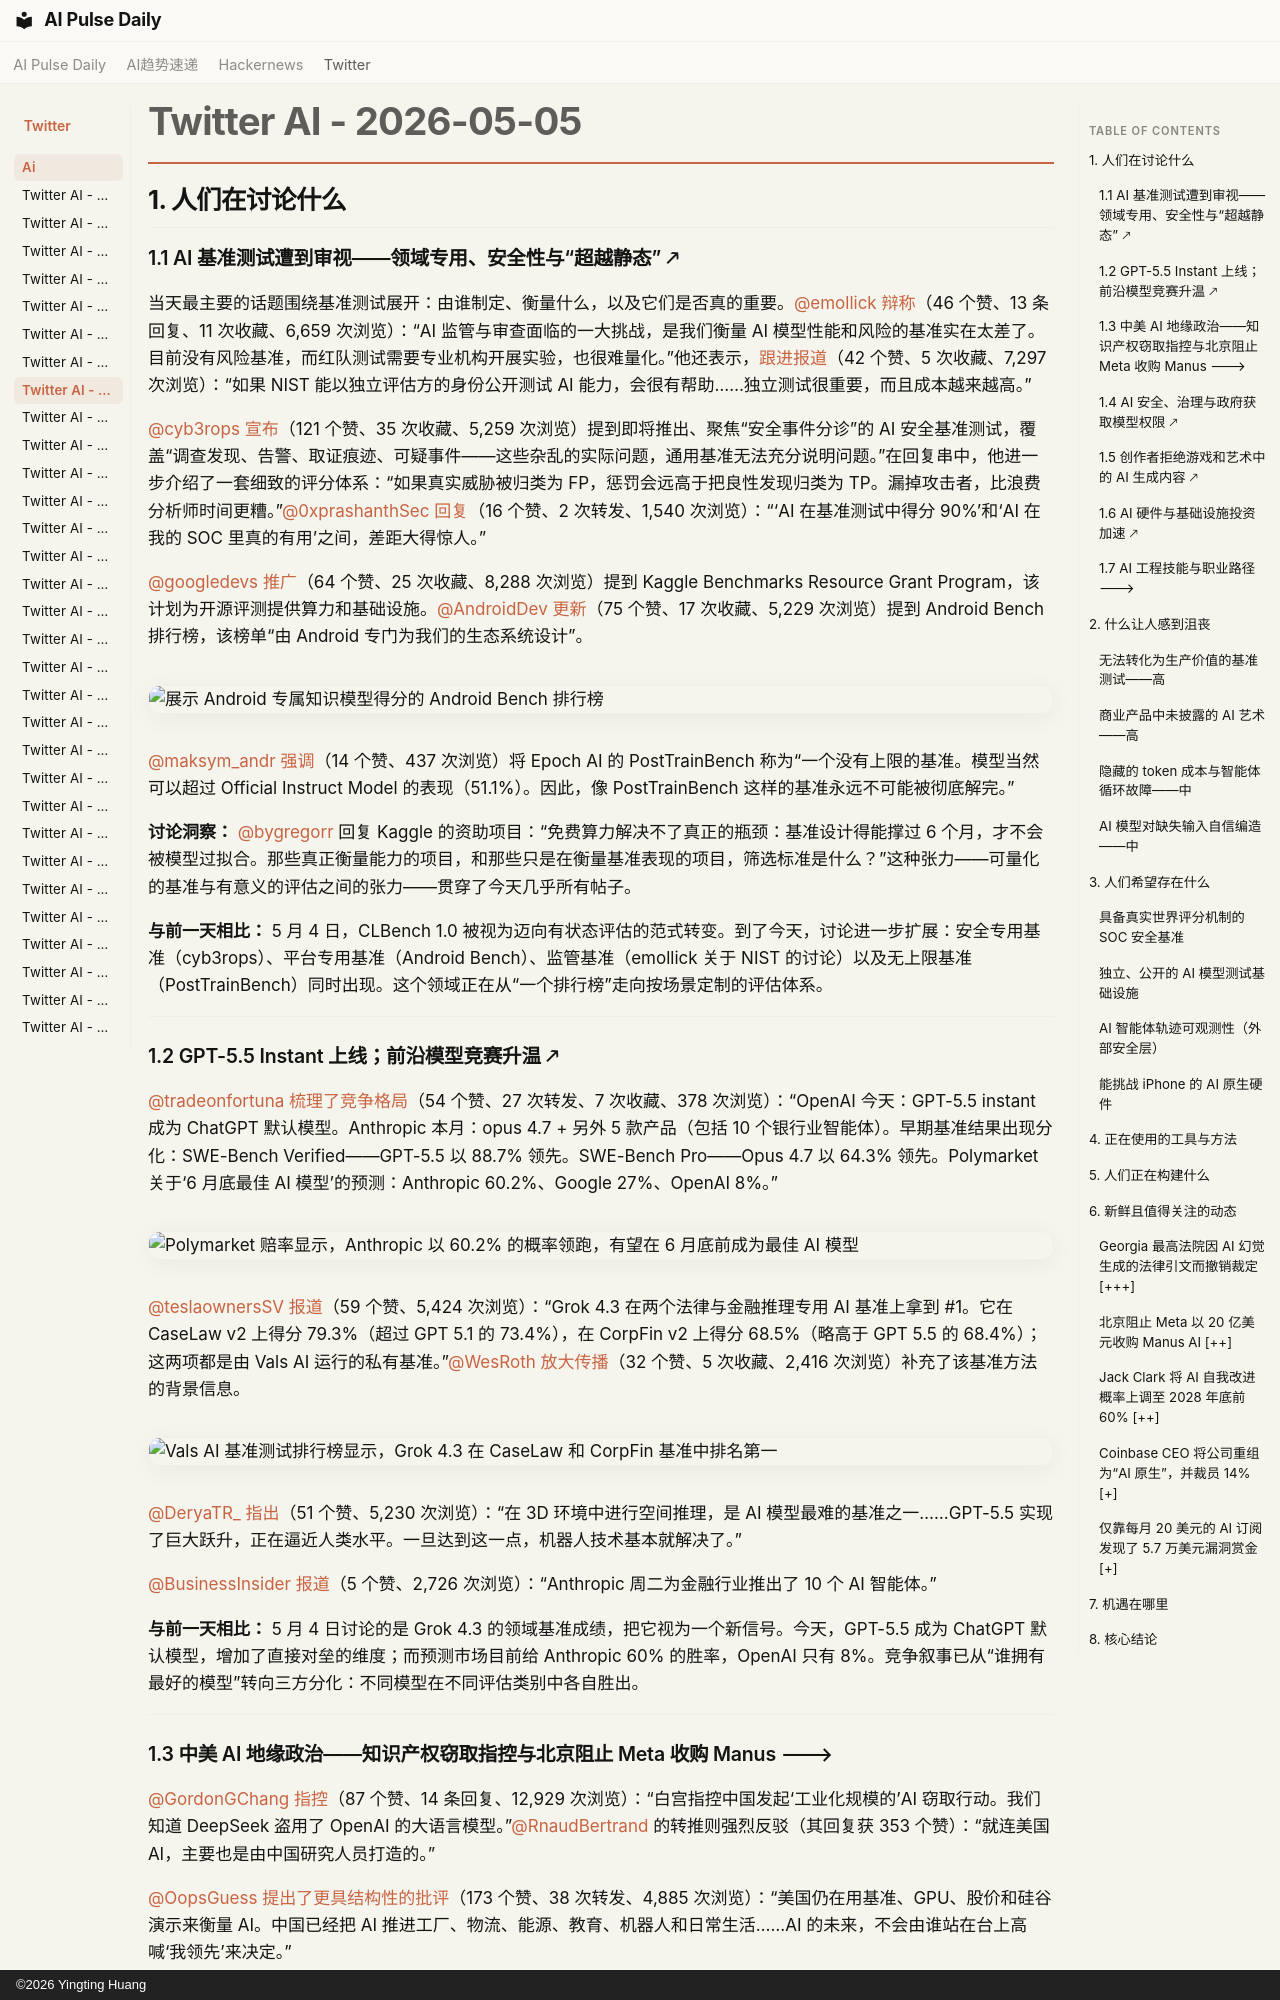

repository: vibewatch/vibewatch.github.io · page: twitter/ai/2026-05-05.zh/index.html · generator: mkdocs · copyright: ©2026 Yingting Huang

# Twitter AI - 2026-05-05

## 1. 人们在讨论什么

### 1.1 AI 基准测试遭到审视——领域专用、安全性与“超越静态” 🡕

当天最主要的话题围绕基准测试展开：由谁制定、衡量什么，以及它们是否真的重要。[@emollick](https://x.com/emollick) [辩称](https://x.com/emollick/status/2051431009766289734)（46 个赞、13 条回复、11 次收藏、6,659 次浏览）：“AI 监管与审查面临的一大挑战，是我们衡量 AI 模型性能和风险的基准实在太差了。目前没有风险基准，而红队测试需要专业机构开展实验，也很难量化。”他还表示，[跟进报道](https://x.com/emollick/status/2051681014762676723)（42 个赞、5 次收藏、7,297 次浏览）：“如果 NIST 能以独立评估方的身份公开测试 AI 能力，会很有帮助……独立测试很重要，而且成本越来越高。”

[@cyb3rops](https://x.com/cyb3rops) [宣布](https://x.com/cyb3rops/status/2051729210947862845)（121 个赞、35 次收藏、5,259 次浏览）提到即将推出、聚焦“安全事件分诊”的 AI 安全基准测试，覆盖“调查发现、告警、取证痕迹、可疑事件——这些杂乱的实际问题，通用基准无法充分说明问题。”在回复串中，他进一步介绍了一套细致的评分体系：“如果真实威胁被归类为 FP，惩罚会远高于把良性发现归类为 TP。漏掉攻击者，比浪费分析师时间更糟。”[@0xprashanthSec](https://x.com/0xprashanthSec) [回复](https://x.com/0xprashanthSec/status/2051733845918327231)（16 个赞、2 次转发、1,540 次浏览）：“‘AI 在基准测试中得分 90%’和‘AI 在我的 SOC 里真的有用’之间，差距大得惊人。”

[@googledevs](https://x.com/googledevs) [推广](https://x.com/googledevs/status/2051648107767558266)（64 个赞、25 次收藏、8,288 次浏览）提到 Kaggle Benchmarks Resource Grant Program，该计划为开源评测提供算力和基础设施。[@AndroidDev](https://x.com/AndroidDev) [更新](https://x.com/AndroidDev/status/2051705447401369894)（75 个赞、17 次收藏、5,229 次浏览）提到 Android Bench 排行榜，该榜单“由 Android 专门为我们的生态系统设计”。

![展示 Android 专属知识模型得分的 Android Bench 排行榜](https://pbs.twimg.com/media/HHkfOcYWIAcjk95.png)

[@maksym_andr](https://x.com/maksym_andr) [强调](https://x.com/maksym_andr/status/2051765129281163464)（14 个赞、437 次浏览）将 Epoch AI 的 PostTrainBench 称为“一个没有上限的基准。模型当然可以超过 Official Instruct Model 的表现（51.1%）。因此，像 PostTrainBench 这样的基准永远不可能被彻底解完。”

**讨论洞察：** [@bygregorr](https://x.com/bygregorr) 回复 Kaggle 的资助项目：“免费算力解决不了真正的瓶颈：基准设计得能撑过 6 个月，才不会被模型过拟合。那些真正衡量能力的项目，和那些只是在衡量基准表现的项目，筛选标准是什么？”这种张力——可量化的基准与有意义的评估之间的张力——贯穿了今天几乎所有帖子。

**与前一天相比：** 5 月 4 日，CLBench 1.0 被视为迈向有状态评估的范式转变。到了今天，讨论进一步扩展：安全专用基准（cyb3rops）、平台专用基准（Android Bench）、监管基准（emollick 关于 NIST 的讨论）以及无上限基准（PostTrainBench）同时出现。这个领域正在从“一个排行榜”走向按场景定制的评估体系。

---

### 1.2 GPT-5.5 Instant 上线；前沿模型竞赛升温 🡕

[@tradeonfortuna](https://x.com/tradeonfortuna) [梳理了竞争格局](https://x.com/tradeonfortuna/status/2051731429164232925)（54 个赞、27 次转发、7 次收藏、378 次浏览）：“OpenAI 今天：GPT-5.5 instant 成为 ChatGPT 默认模型。Anthropic 本月：opus 4.7 + 另外 5 款产品（包括 10 个银行业智能体）。早期基准结果出现分化：SWE-Bench Verified——GPT-5.5 以 88.7% 领先。SWE-Bench Pro——Opus 4.7 以 64.3% 领先。Polymarket 关于‘6 月底最佳 AI 模型’的预测：Anthropic 60.2%、Google 27%、OpenAI 8%。”

![Polymarket 赔率显示，Anthropic 以 60.2% 的概率领跑，有望在 6 月底前成为最佳 AI 模型](https://pbs.twimg.com/media/HHk2l8vXgAAzH0a.jpg)

[@teslaownersSV](https://x.com/teslaownersSV) [报道](https://x.com/teslaownersSV/status/2051479469467267488)（59 个赞、5,424 次浏览）：“Grok 4.3 在两个法律与金融推理专用 AI 基准上拿到 #1。它在 CaseLaw v2 上得分 79.3%（超过 GPT 5.1 的 73.4%），在 CorpFin v2 上得分 68.5%（略高于 GPT 5.5 的 68.4%）；这两项都是由 Vals AI 运行的私有基准。”[@WesRoth](https://x.com/WesRoth) [放大传播](https://x.com/WesRoth/status/2051617904592892069)（32 个赞、5 次收藏、2,416 次浏览）补充了该基准方法的背景信息。

![Vals AI 基准测试排行榜显示，Grok 4.3 在 CaseLaw 和 CorpFin 基准中排名第一](https://pbs.twimg.com/media/HHhRs_KaQAArMqK.jpg)

[@DeryaTR_](https://x.com/DeryaTR_) [指出](https://x.com/DeryaTR_/status/2051411129449030058)（51 个赞、5,230 次浏览）：“在 3D 环境中进行空间推理，是 AI 模型最难的基准之一……GPT-5.5 实现了巨大跃升，正在逼近人类水平。一旦达到这一点，机器人技术基本就解决了。”

[@BusinessInsider](https://x.com/BusinessInsider) [报道](https://x.com/BusinessInsider/status/2051774522819293286)（5 个赞、2,726 次浏览）：“Anthropic 周二为金融行业推出了 10 个 AI 智能体。”

**与前一天相比：** 5 月 4 日讨论的是 Grok 4.3 的领域基准成绩，把它视为一个新信号。今天，GPT-5.5 成为 ChatGPT 默认模型，增加了直接对垒的维度；而预测市场目前给 Anthropic 60% 的胜率，OpenAI 只有 8%。竞争叙事已从“谁拥有最好的模型”转向三方分化：不同模型在不同评估类别中各自胜出。

---
